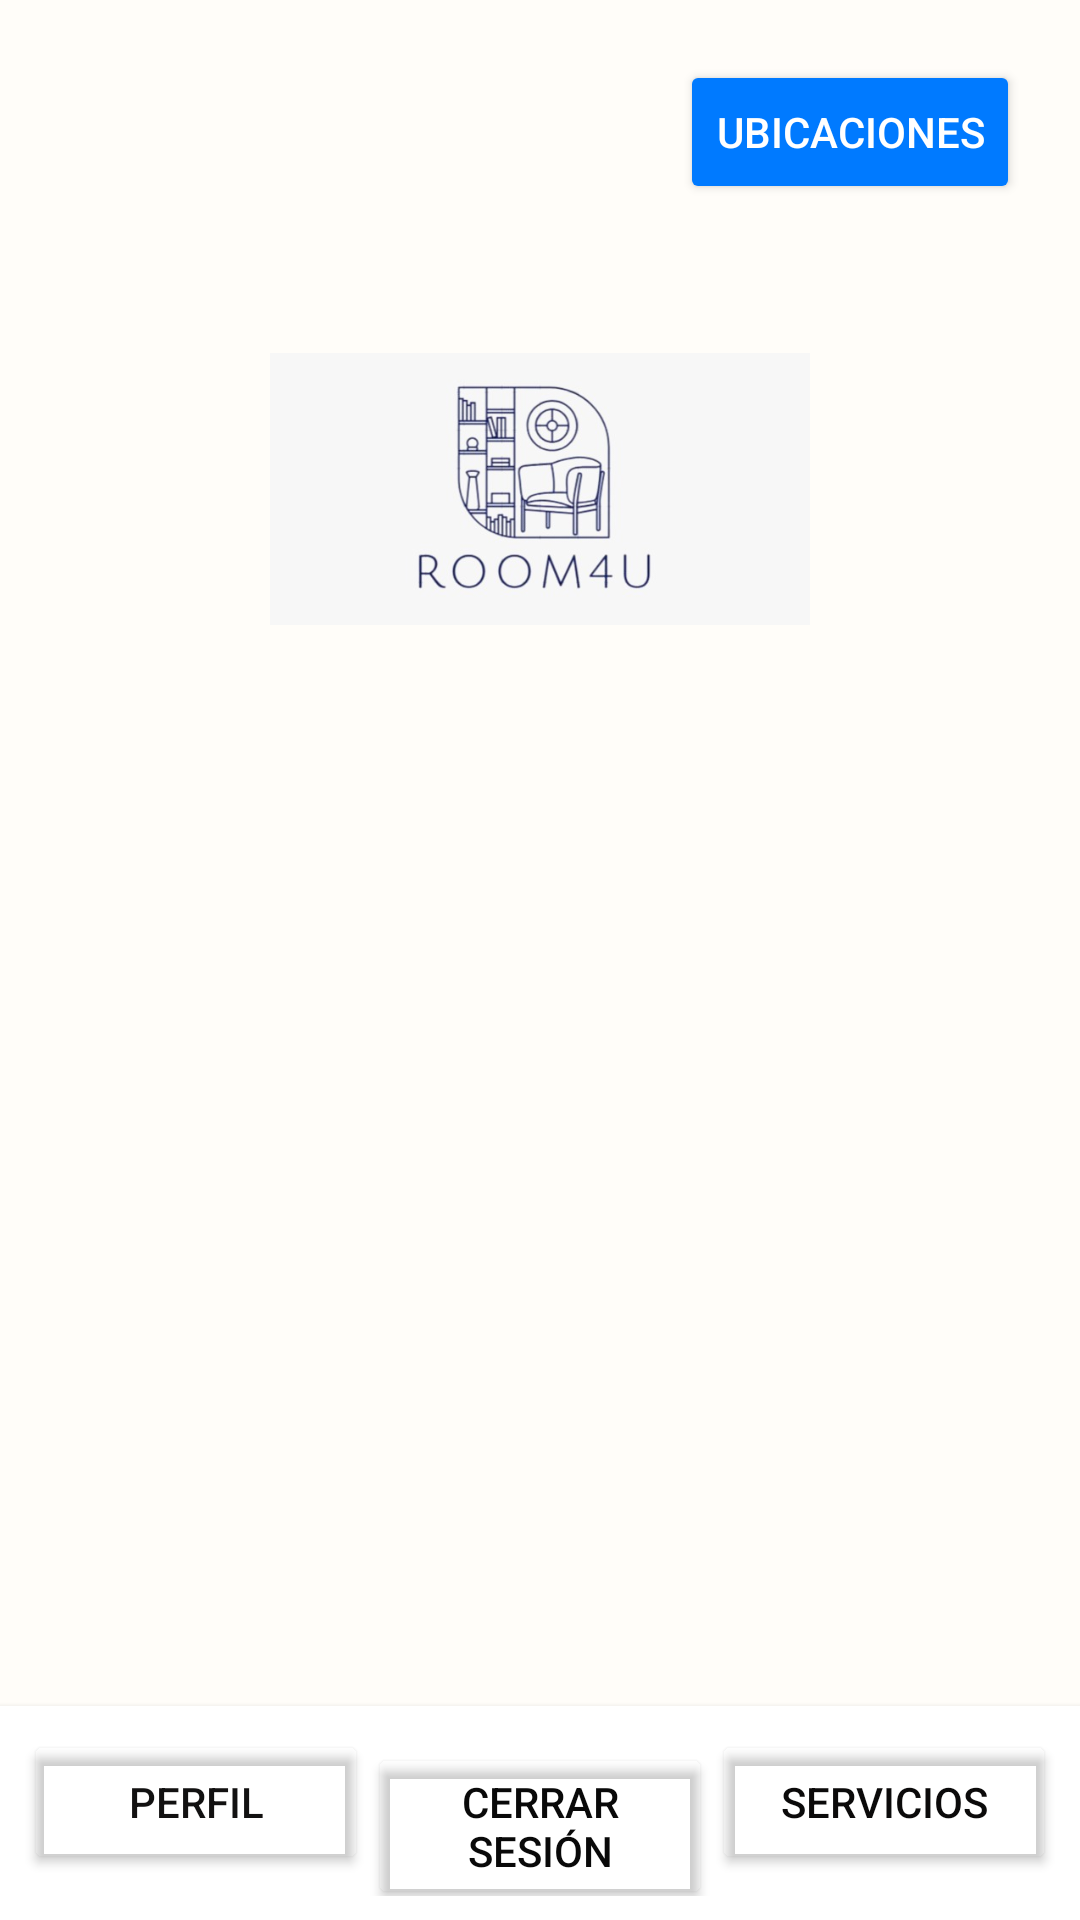

Here is an Android app screen rendered from its layout file. Give the layout XML and the strings, colors and styles it references.
<!-- AndroidManifest.xml: application theme Theme.Studentstayo -->
<!-- res/layout/activity_pantalla_principal.xml -->
<?xml version="1.0" encoding="utf-8"?>
<RelativeLayout xmlns:android="http://schemas.android.com/apk/res/android"
    xmlns:app="http://schemas.android.com/apk/res-auto"
    android:layout_width="match_parent"
    android:layout_height="match_parent"
    android:background="#FFFDF9">

    <Button
        android:id="@+id/buttonUbicaciones"
        android:layout_width="wrap_content"
        android:layout_height="wrap_content"
        android:text="Ubicaciones"
        android:textColor="#FFFFFF"
        android:backgroundTint="#007AFF"
        android:layout_alignParentRight="true"
        android:layout_margin="20dp" />


    <LinearLayout
        android:layout_width="match_parent"
        android:layout_height="match_parent"
        android:gravity="center"
        android:orientation="vertical"
        android:layout_below="@id/buttonUbicaciones">

        <ImageView
            android:id="@+id/imageView4"
            android:layout_width="180dp"
            android:layout_height="110dp"
            app:srcCompat="@drawable/logoprincipal"
            android:layout_marginTop="20dp" />

        <Space
            android:layout_width="match_parent"
            android:layout_height="20dp" />

        <androidx.recyclerview.widget.RecyclerView
            android:id="@+id/recyclerViewhabi"
            android:layout_width="match_parent"
            android:layout_height="490dp"
            android:layout_weight="1" />

        <LinearLayout
            android:id="@+id/navigation_buttons"
            android:layout_width="match_parent"
            android:layout_height="wrap_content"
            android:orientation="horizontal"
            android:padding="8dp"
            android:background="@color/white"
            android:elevation="3dp">

            <Button
                android:id="@+id/buttonPerfil"
                android:layout_width="0dp"
                android:layout_height="wrap_content"
                android:layout_weight="1"
                android:backgroundTint="#00FFFFFF"
                android:onClick="Perfil"
                android:text="Perfil"
                android:textColor="#121111"
                app:icon="@drawable/icons8_user_24"
                app:iconTint="#090808" />

            <Button
                android:id="@+id/buttonCerrarSesion"
                android:layout_width="0dp"
                android:layout_height="wrap_content"
                android:layout_weight="1"
                android:backgroundTint="#00FFFFFF"
                android:text="Cerrar Sesión"
                android:textColor="#090909"
                app:icon="@drawable/icons8_logout_rounded_25"
                app:iconTint="#0E0E0E" />

            <Button
                android:id="@+id/buttonServicios"
                android:layout_width="0dp"
                android:layout_height="wrap_content"
                android:layout_weight="1"
                android:backgroundTint="#00FFFFFF"
                android:text="Servicios"
                android:textColor="#0B0A0A"
                app:icon="@drawable/icons8_24h_25"
                app:iconTint="#131313" />
        </LinearLayout>

    </LinearLayout>

</RelativeLayout>
<!-- resources referenced by this layout -->
<resources>
  <color name="white">#FFFFFFFF</color>
  <!-- drawable logoprincipal: jpg bitmap (drawable, 19085 bytes) -->
  <style name="Theme.Studentstayo" parent="Base.Theme.Studentstayo" />
  <style name="Base.Theme.Studentstayo" parent="Theme.Material3.DayNight.NoActionBar">
          
          
      </style>
</resources>
